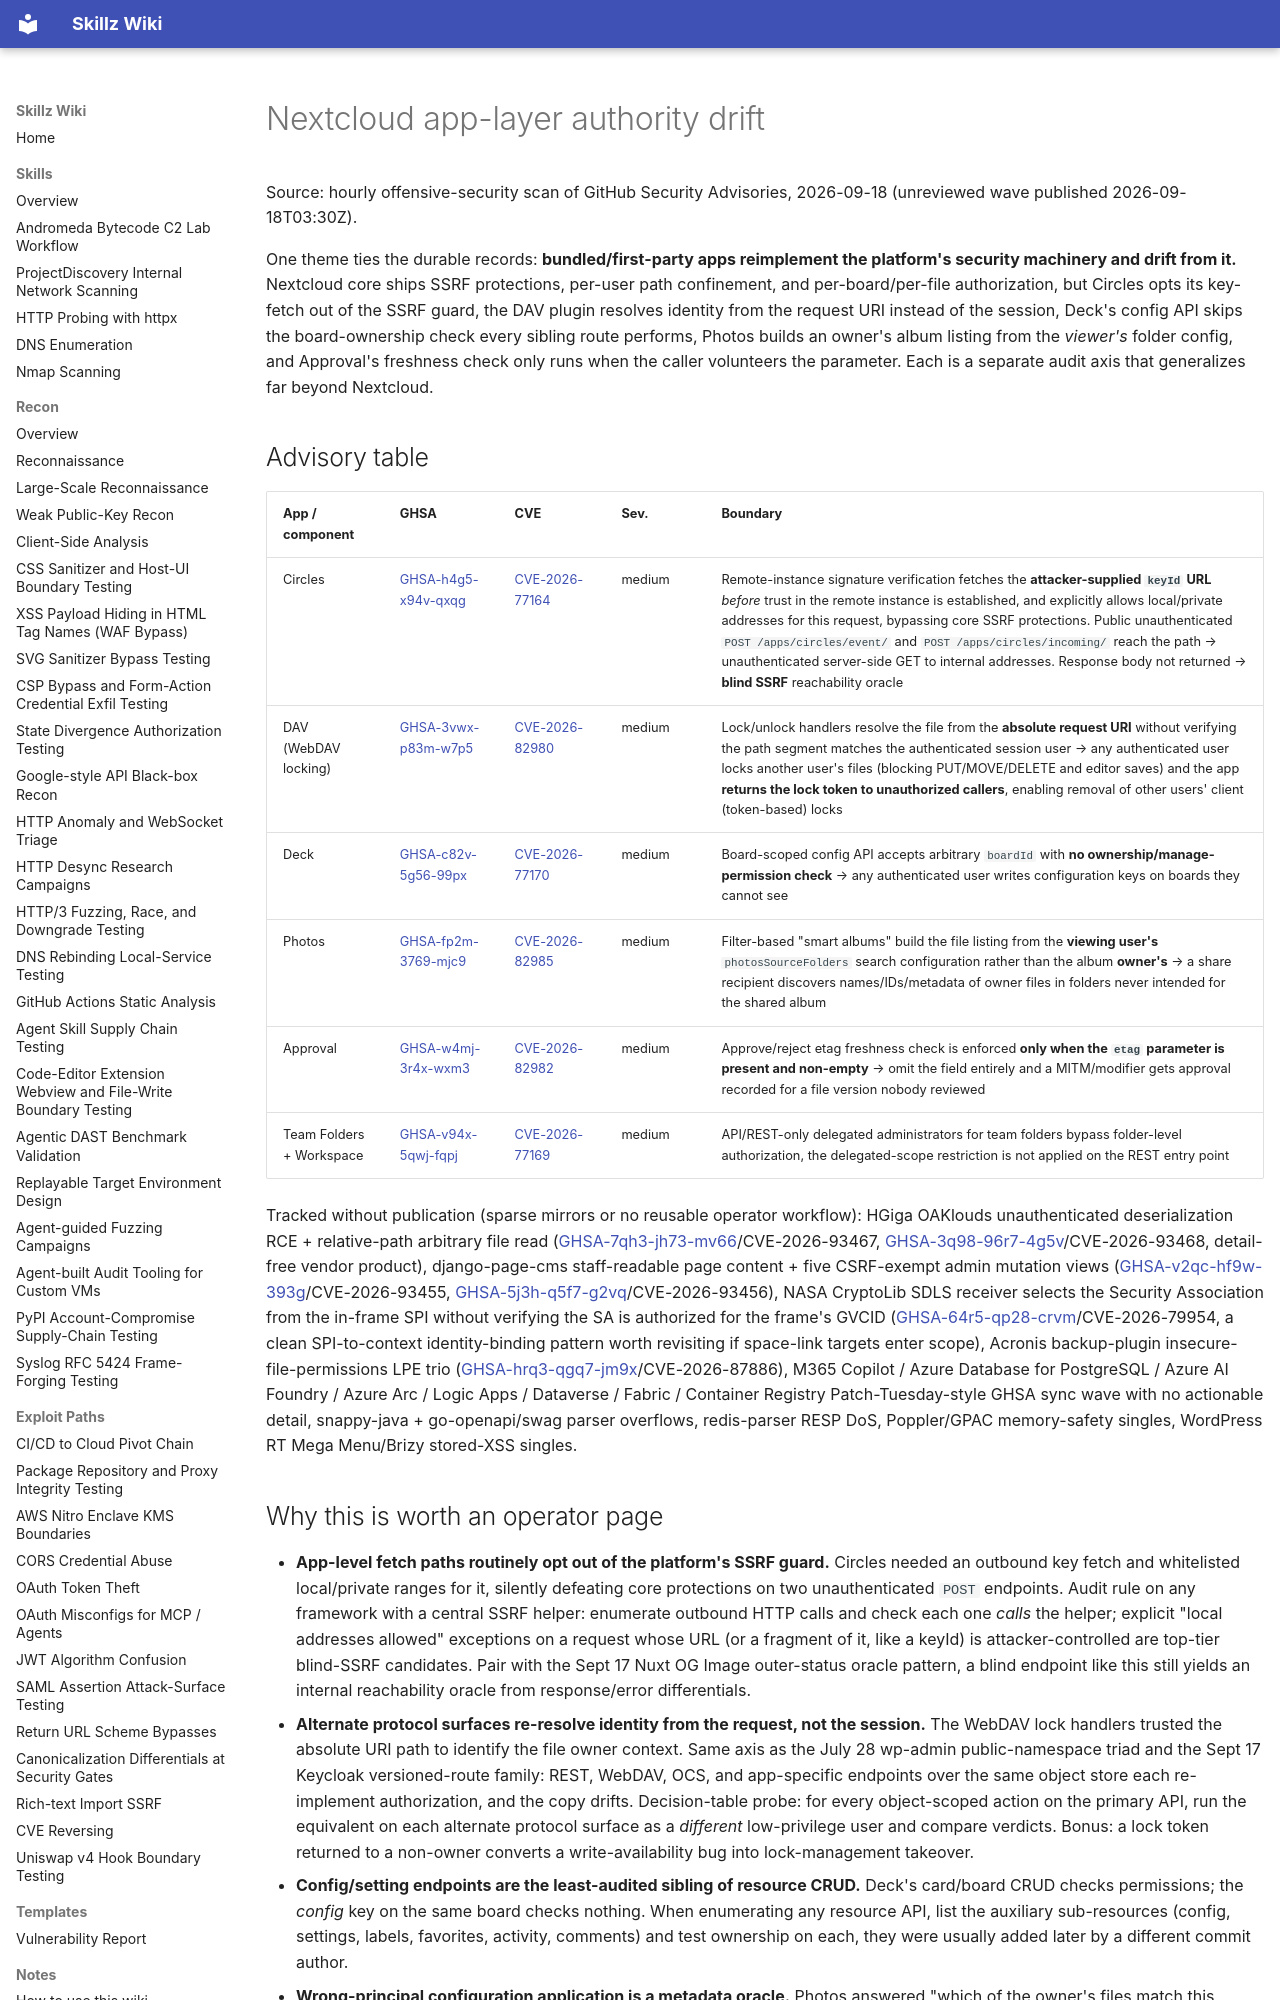

repository: bastet-ai/skillz-wiki · page: alerts/2026-09-18-nextcloud-app-layer-authority-drift-circles-keyid-ssrf-webdav-locks-and-deck-config-ghsa/index.html · generator: mkdocs

---
title: Nextcloud app-layer authority drift, Circles keyId blind SSRF, WebDAV absolute-path locks, viewer-config leaks, and optional-guard fail-opens
---

# Nextcloud app-layer authority drift

Source: hourly offensive-security scan of GitHub Security Advisories, 2026-09-18 (unreviewed wave published 2026-09-18T03:30Z).

One theme ties the durable records: **bundled/first-party apps reimplement the platform's security machinery and drift from it.** Nextcloud core ships SSRF protections, per-user path confinement, and per-board/per-file authorization, but Circles opts its key-fetch out of the SSRF guard, the DAV plugin resolves identity from the request URI instead of the session, Deck's config API skips the board-ownership check every sibling route performs, Photos builds an owner's album listing from the *viewer's* folder config, and Approval's freshness check only runs when the caller volunteers the parameter. Each is a separate audit axis that generalizes far beyond Nextcloud.

## Advisory table

| App / component | GHSA | CVE | Sev. | Boundary |
| --- | --- | --- | --- | --- |
| Circles | [GHSA-h4g5-x94v-qxqg](https://github.com/advisories/GHSA-h4g5-x94v-qxqg) | [CVE-2026-77164](https://nvd.nist.gov/vuln/detail/CVE-2026-77164) | medium | Remote-instance signature verification fetches the **attacker-supplied `keyId` URL** *before* trust in the remote instance is established, and explicitly allows local/private addresses for this request, bypassing core SSRF protections. Public unauthenticated `POST /apps/circles/event/` and `POST /apps/circles/incoming/` reach the path → unauthenticated server-side GET to internal addresses. Response body not returned → **blind SSRF** reachability oracle |
| DAV (WebDAV locking) | [GHSA-3vwx-p83m-w7p5](https://github.com/advisories/GHSA-3vwx-p83m-w7p5) | [CVE-2026-82980](https://nvd.nist.gov/vuln/detail/CVE-2026-82980) | medium | Lock/unlock handlers resolve the file from the **absolute request URI** without verifying the path segment matches the authenticated session user → any authenticated user locks another user's files (blocking PUT/MOVE/DELETE and editor saves) and the app **returns the lock token to unauthorized callers**, enabling removal of other users' client (token-based) locks |
| Deck | [GHSA-c82v-5g56-99px](https://github.com/advisories/GHSA-c82v-5g56-99px) | [CVE-2026-77170](https://nvd.nist.gov/vuln/detail/CVE-2026-77170) | medium | Board-scoped config API accepts arbitrary `boardId` with **no ownership/manage-permission check** → any authenticated user writes configuration keys on boards they cannot see |
| Photos | [GHSA-fp2m-3769-mjc9](https://github.com/advisories/GHSA-fp2m-3769-mjc9) | [CVE-2026-82985](https://nvd.nist.gov/vuln/detail/CVE-2026-82985) | medium | Filter-based "smart albums" build the file listing from the **viewing user's** `photosSourceFolders` search configuration rather than the album **owner's** → a share recipient discovers names/IDs/metadata of owner files in folders never intended for the shared album |
| Approval | [GHSA-w4mj-3r4x-wxm3](https://github.com/advisories/GHSA-w4mj-3r4x-wxm3) | [CVE-2026-82982](https://nvd.nist.gov/vuln/detail/CVE-2026-82982) | medium | Approve/reject etag freshness check is enforced **only when the `etag` parameter is present and non-empty** → omit the field entirely and a MITM/modifier gets approval recorded for a file version nobody reviewed |
| Team Folders + Workspace | [GHSA-v94x-5qwj-fqpj](https://github.com/advisories/GHSA-v94x-5qwj-fqpj) | [CVE-2026-77169](https://nvd.nist.gov/vuln/detail/CVE-2026-77169) | medium | API/REST-only delegated administrators for team folders bypass folder-level authorization, the delegated-scope restriction is not applied on the REST entry point |

Tracked without publication (sparse mirrors or no reusable operator workflow): HGiga OAKlouds unauthenticated deserialization RCE + relative-path arbitrary file read ([GHSA-7qh3-jh73-mv66](https://github.com/advisories/GHSA-7qh3-jh73-mv66)/CVE-2026-93467, [GHSA-3q98-96r7-4g5v](https://github.com/advisories/GHSA-3q98-96r7-4g5v)/CVE-2026-93468, detail-free vendor product), django-page-cms staff-readable page content + five CSRF-exempt admin mutation views ([GHSA-v2qc-hf9w-393g](https://github.com/advisories/GHSA-v2qc-hf9w-393g)/CVE-2026-93455, [GHSA-5j3h-q5f7-g2vq](https://github.com/advisories/GHSA-5j3h-q5f7-g2vq)/CVE-2026-93456), NASA CryptoLib SDLS receiver selects the Security Association from the in-frame SPI without verifying the SA is authorized for the frame's GVCID ([GHSA-64r5-qp28-crvm](https://github.com/advisories/GHSA-64r5-qp28-crvm)/CVE-2026-79954, a clean SPI-to-context identity-binding pattern worth revisiting if space-link targets enter scope), Acronis backup-plugin insecure-file-permissions LPE trio ([GHSA-hrq3-qgq7-jm9x](https://github.com/advisories/GHSA-hrq3-qgq7-jm9x)/CVE-2026-87886), M365 Copilot / Azure Database for PostgreSQL / Azure AI Foundry / Azure Arc / Logic Apps / Dataverse / Fabric / Container Registry Patch-Tuesday-style GHSA sync wave with no actionable detail, snappy-java + go-openapi/swag parser overflows, redis-parser RESP DoS, Poppler/GPAC memory-safety singles, WordPress RT Mega Menu/Brizy stored-XSS singles.
